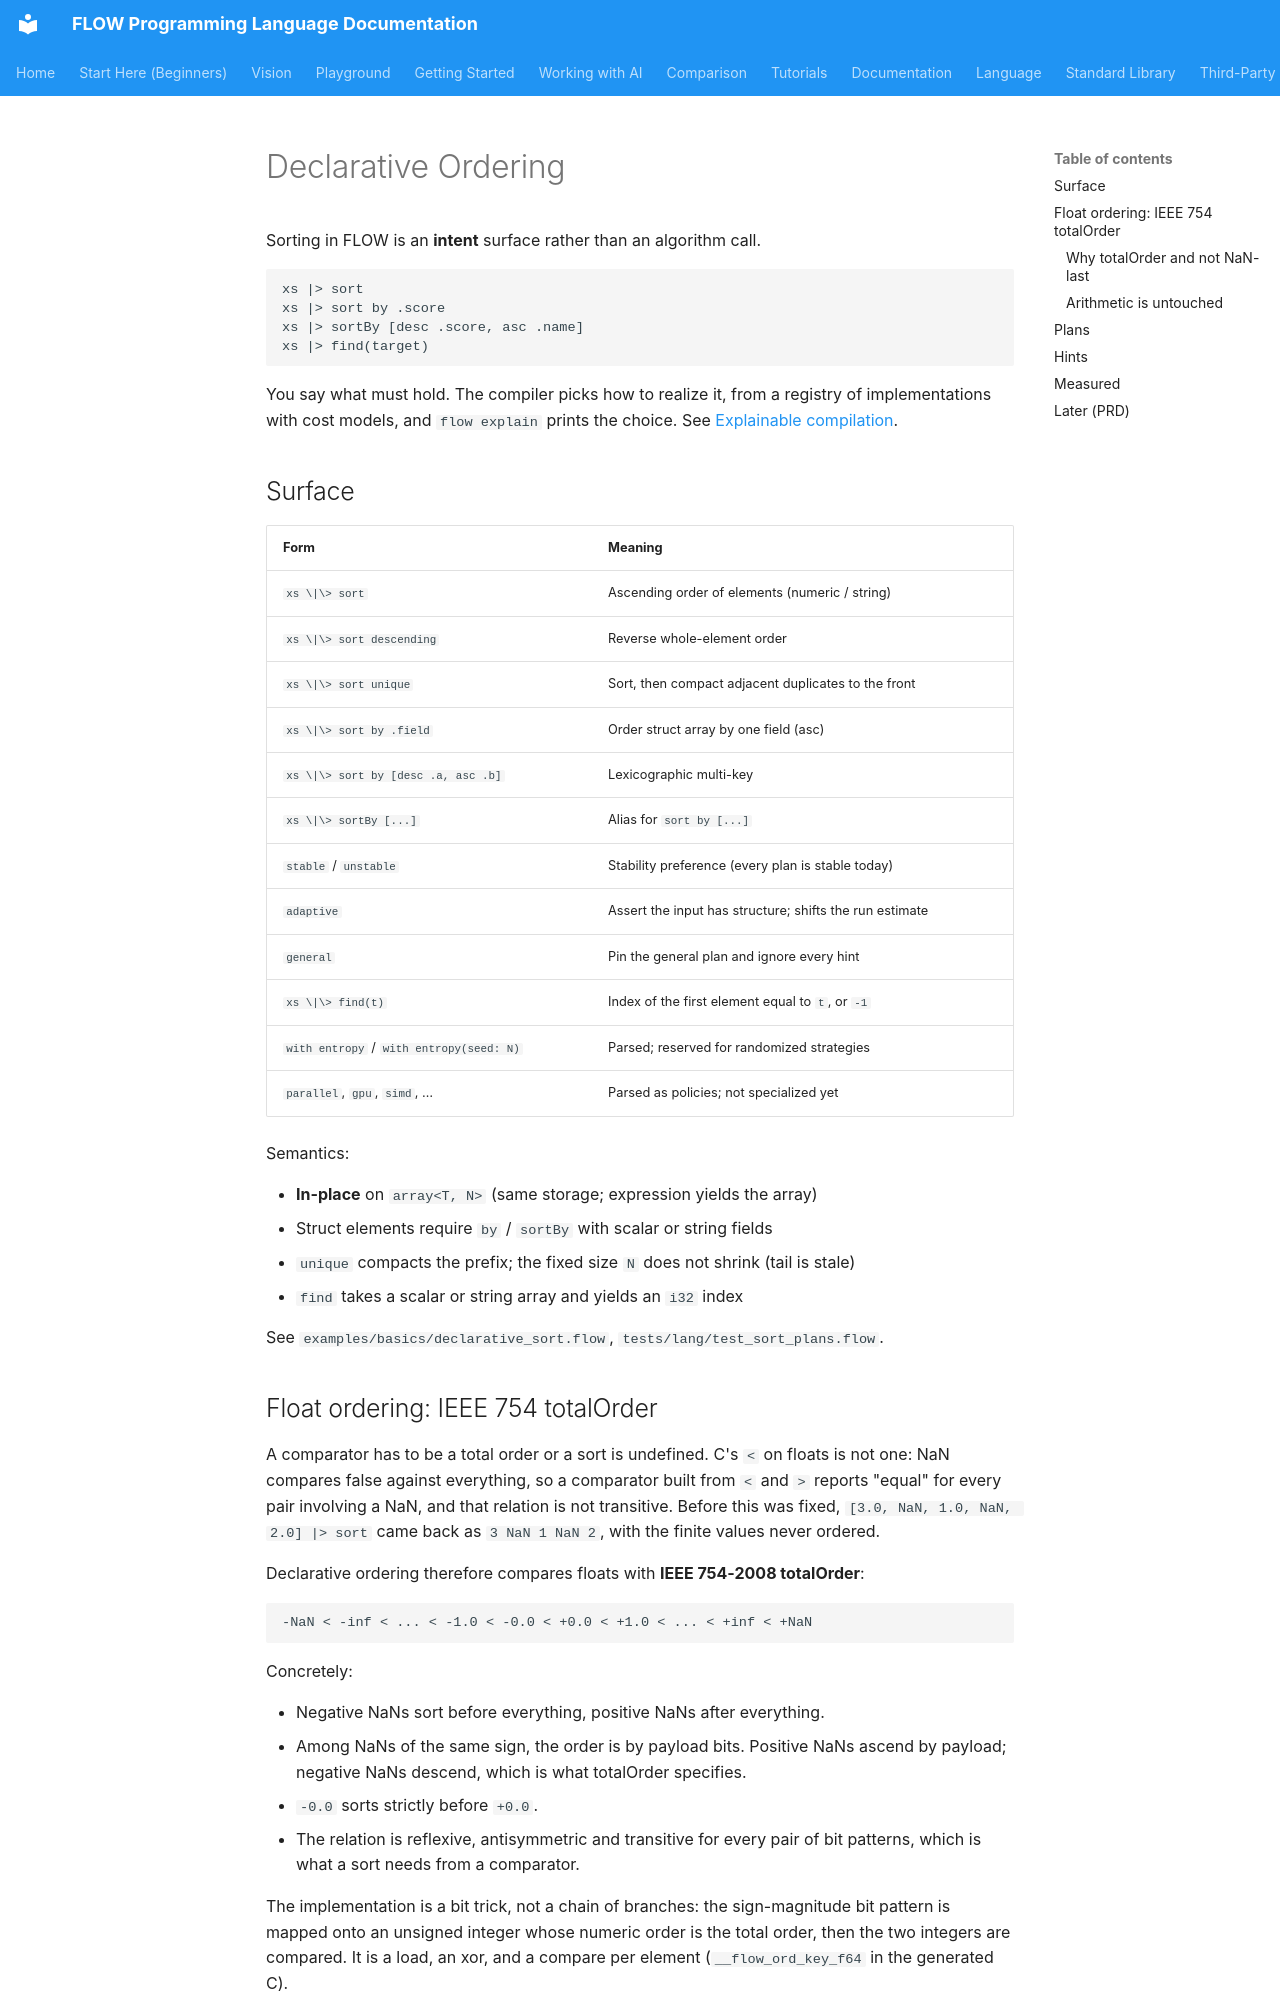

repository: flooooooooooow/flow · page: language/ordering/index.html · generator: mkdocs

# Declarative Ordering

Sorting in FLOW is an **intent** surface rather than an algorithm call.

```flow-pseudocode
xs |> sort
xs |> sort by .score
xs |> sortBy [desc .score, asc .name]
xs |> find(target)
```

You say what must hold. The compiler picks how to realize it, from a registry
of implementations with cost models, and `flow explain` prints the choice. See
[Explainable compilation](explainable-compilation.md).

## Surface

| Form | Meaning |
|------|---------|
| `xs \|\> sort` | Ascending order of elements (numeric / string) |
| `xs \|\> sort descending` | Reverse whole-element order |
| `xs \|\> sort unique` | Sort, then compact adjacent duplicates to the front |
| `xs \|\> sort by .field` | Order struct array by one field (asc) |
| `xs \|\> sort by [desc .a, asc .b]` | Lexicographic multi-key |
| `xs \|\> sortBy [...]` | Alias for `sort by [...]` |
| `stable` / `unstable` | Stability preference (every plan is stable today) |
| `adaptive` | Assert the input has structure; shifts the run estimate |
| `general` | Pin the general plan and ignore every hint |
| `xs \|\> find(t)` | Index of the first element equal to `t`, or `-1` |
| `with entropy` / `with entropy(seed: N)` | Parsed; reserved for randomized strategies |
| `parallel`, `gpu`, `simd`, … | Parsed as policies; not specialized yet |

Semantics:

- **In-place** on `array<T, N>` (same storage; expression yields the array)
- Struct elements require `by` / `sortBy` with scalar or string fields
- `unique` compacts the prefix; the fixed size `N` does not shrink (tail is stale)
- `find` takes a scalar or string array and yields an `i32` index

See `examples/basics/declarative_sort.flow`, `tests/lang/test_sort_plans.flow`.

## Float ordering: IEEE 754 totalOrder

A comparator has to be a total order or a sort is undefined. C's `<` on
floats is not one: NaN compares false against everything, so a comparator
built from `<` and `>` reports "equal" for every pair involving a NaN, and
that relation is not transitive. Before this was fixed,
`[3.0, NaN, 1.0, NaN, 2.0] |> sort` came back as `3 NaN 1 NaN 2`, with the
finite values never ordered.

Declarative ordering therefore compares floats with **IEEE 754-2008
totalOrder**:

```
-NaN < -inf < ... < -1.0 < -0.0 < +0.0 < +1.0 < ... < +inf < +NaN
```

Concretely:

- Negative NaNs sort before everything, positive NaNs after everything.
- Among NaNs of the same sign, the order is by payload bits. Positive NaNs
  ascend by payload; negative NaNs descend, which is what totalOrder
  specifies.
- `-0.0` sorts strictly before `+0.0`.
- The relation is reflexive, antisymmetric and transitive for every pair of
  bit patterns, which is what a sort needs from a comparator.

The implementation is a bit trick, not a chain of branches: the sign-magnitude
bit pattern is mapped onto an unsigned integer whose numeric order is the total
order, then the two integers are compared. It is a load, an xor, and a compare
per element (`__flow_ord_key_f64` in the generated C).
